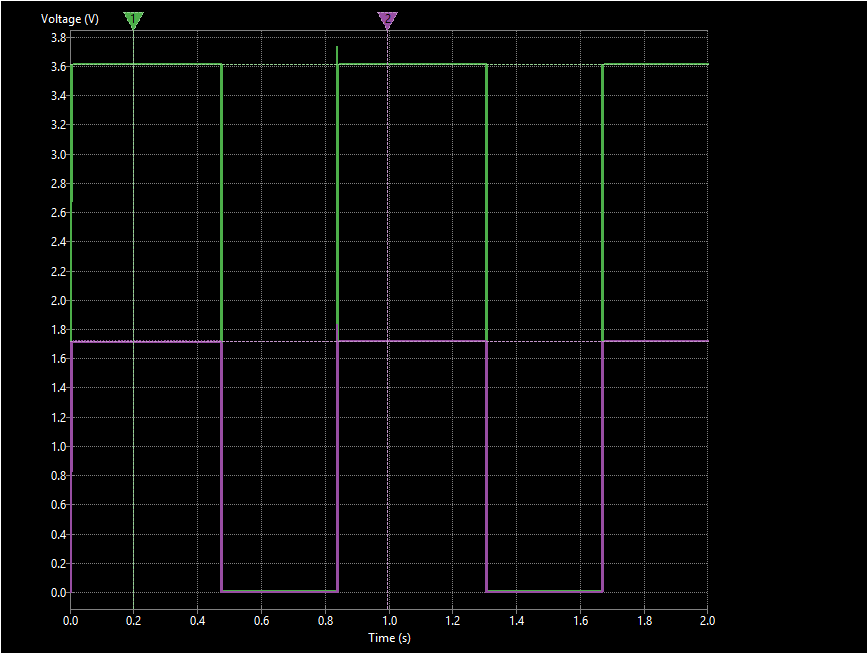

Source data for this figure (header and first rows):
time; V(/VOUT); V(Net-_D1-K_); 
0; 2.667; 0.8207; 
1e-06; 2.667; 0.8207; 
2e-06; 2.667; 0.8207; 
4e-06; 2.667; 0.8207; 
8e-06; 2.667; 0.8207; 
1.6e-05; 2.667; 0.8207; 
3.2e-05; 2.667; 0.8207; 
6.4e-05; 2.667; 0.8207; 
0.000128; 2.667; 0.8207; 
0.000228; 2.667; 0.8207; 
0.000328; 2.667; 0.8207; 
0.000428; 2.667; 0.8207; 
0.000528; 2.667; 0.8207; 
0.000628; 2.667; 0.8207; 
0.000728; 2.667; 0.8207; 
0.000828; 2.667; 0.8207; 
0.000928; 2.667; 0.8207; 
0.001028; 2.667; 0.8207; 
0.001128; 2.667; 0.8207; 
0.001228; 2.667; 0.8207; 
0.001328; 2.667; 0.8207; 
0.001428; 2.667; 0.8207; 
0.001528; 2.667; 0.8207; 
0.001628; 2.667; 0.8207; 
0.001728; 2.667; 0.8207; 
0.001828; 2.667; 0.8207; 
0.001928; 2.667; 0.8207; 
0.002028; 2.667; 0.8207; 
0.002128; 2.667; 0.8207; 
0.002228; 2.667; 0.8207; 
0.002328; 2.667; 0.8207; 
0.002428; 2.667; 0.8207; 
0.002528; 2.667; 0.8207; 
0.002628; 2.667; 0.8207; 
0.002728; 2.667; 0.8207; 
0.002828; 2.667; 0.8207; 
0.002928; 2.667; 0.8207; 
0.003028; 2.667; 0.8207; 
0.003128; 2.667; 0.8207; 
0.003228; 2.667; 0.8207; 
0.003328; 2.667; 0.8207; 
0.003428; 2.667; 0.8206; 
0.003528; 2.667; 0.8206; 
0.003628; 2.667; 0.8205; 
0.003728; 2.667; 0.8203; 
0.003828; 2.666; 0.82; 
0.003928; 2.666; 0.8197; 
0.004028; 2.665; 0.8191; 
0.004128; 2.664; 0.8182; 
0.004228; 2.663; 0.8167; 
0.004328; 2.66; 0.8143; 
0.004428; 2.656; 0.8105; 
0.004528; 2.649; 0.804; 
0.004628; 2.636; 0.7923; 
0.004728; 2.607; 0.7648; 
0.004801; 2.521; 0.6865; 
0.004869; 2.431; 0.6038; 
0.00496; 2.297; 0.4837; 
0.00506; 2.135; 0.3412; 
0.00516; 1.955; 0.1933; 
... 20,098 more rows
